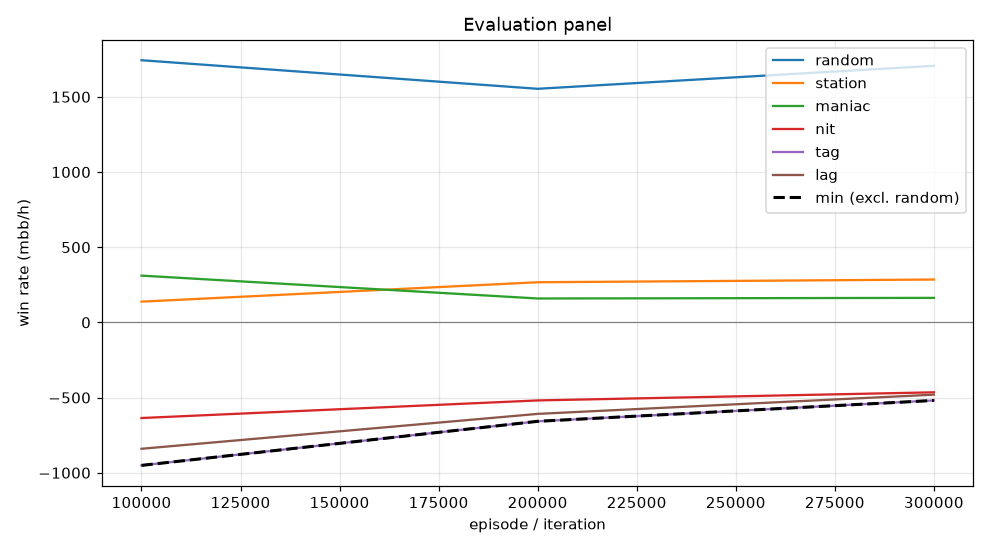

Data behind this chart, as committed beside it:
episode, min, mean, random_mean, random_se, station_mean, station_se, maniac_mean, maniac_se, nit_mean, nit_se, tag_mean, tag_se, lag_mean, lag_se, act_call, act_raise, act_fold, act_check
99999, -951.0, -395.7, 1744, 99.45, 138.0, 52.33, 311.0, 94.4, -636.0, 103.8, -951.0, 106.5, -840.5, 99.41, 0.4334, 0.4366, 0.005597, 0.1244
199999, -658.0, -271.9, 1554, 89.91, 267.0, 50.61, 159.0, 44.88, -519.0, 82.43, -658.0, 73.48, -608.5, 69.71, 0.5016, 0.2907, 0.0007424, 0.207
299999, -519.0, -203.3, 1706, 95.88, 285.0, 43.66, 163.0, 39.86, -465.0, 95.8, -519.0, 84.38, -480.5, 76.1, 0.5014, 0.3852, 0.0005329, 0.1129
